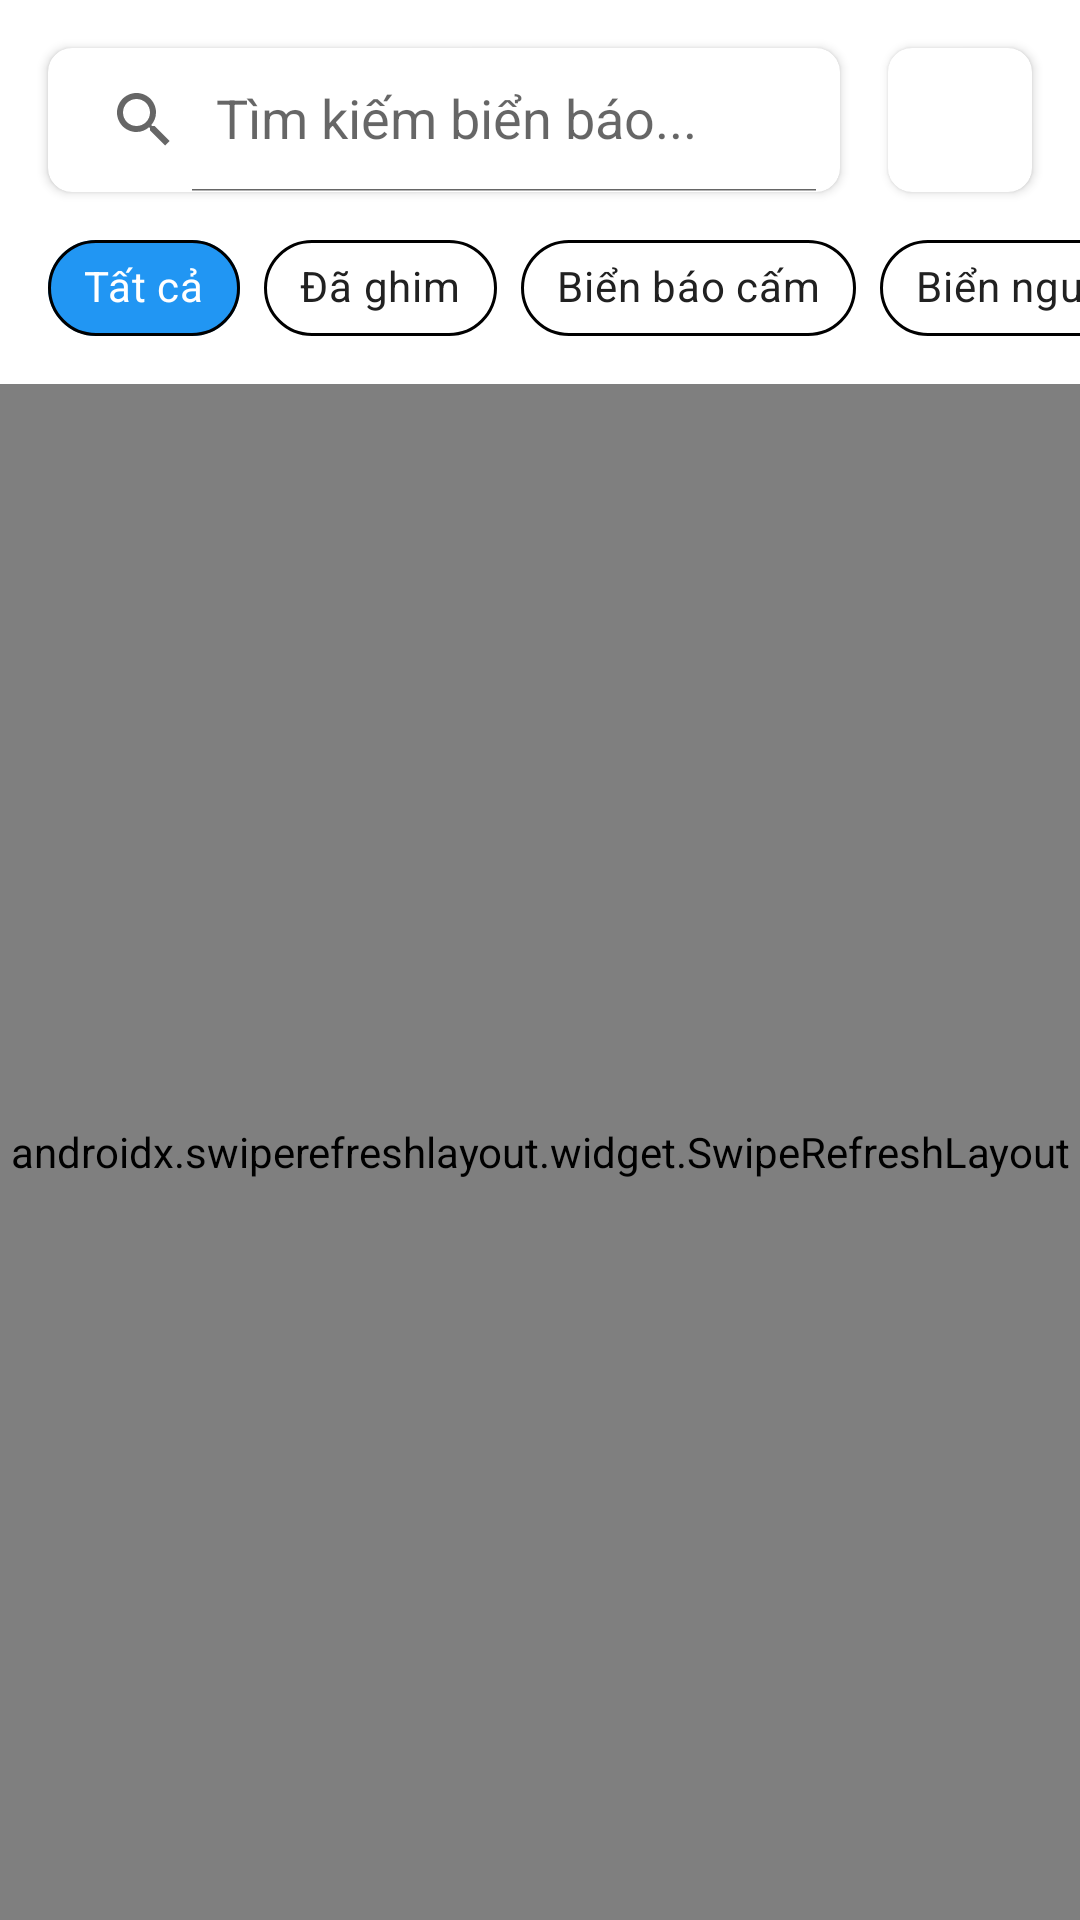

Android layout source for this screen:
<!-- AndroidManifest.xml: application theme Theme.GiaoThong -->
<!-- res/layout/fragment_search.xml -->
<?xml version="1.0" encoding="utf-8"?>
<androidx.constraintlayout.widget.ConstraintLayout xmlns:android="http://schemas.android.com/apk/res/android"
    xmlns:app="http://schemas.android.com/apk/res-auto"
    xmlns:tools="http://schemas.android.com/tools"
    android:layout_width="match_parent"
    android:layout_height="match_parent">

    <androidx.cardview.widget.CardView
        android:id="@+id/cardSearch"
        android:layout_width="0dp"
        android:layout_height="wrap_content"
        android:layout_marginStart="16dp"
        android:layout_marginTop="16dp"
        android:layout_marginEnd="16dp"
        app:cardCornerRadius="8dp"
        app:cardElevation="2dp"
        app:layout_constraintEnd_toStartOf="@+id/cardCameraDetection"
        app:layout_constraintStart_toStartOf="parent"
        app:layout_constraintTop_toTopOf="parent">

        <androidx.appcompat.widget.SearchView
            android:id="@+id/searchView"
            android:layout_width="match_parent"
            android:layout_height="wrap_content"
            android:background="@null"
            android:focusable="false"
            android:iconifiedByDefault="false"
            app:iconifiedByDefault="false"
            app:queryHint="@string/search_traffic_signs" />
    </androidx.cardview.widget.CardView>

    
    <androidx.cardview.widget.CardView
        android:id="@+id/cardCameraDetection"
        android:layout_width="48dp"
        android:layout_height="48dp"
        android:layout_marginEnd="16dp"
        app:cardCornerRadius="8dp"
        app:cardElevation="2dp"
        app:layout_constraintEnd_toEndOf="parent"
        app:layout_constraintTop_toTopOf="@+id/cardSearch"
        app:layout_constraintBottom_toBottomOf="@+id/cardSearch">

        <ImageButton
            android:id="@+id/buttonCameraDetection"
            android:layout_width="match_parent"
            android:layout_height="match_parent"
            android:background="?attr/selectableItemBackgroundBorderless"
            android:contentDescription="Nhận diện biển báo bằng hình ảnh"
            android:padding="8dp"
            android:src="@drawable/ic_camera"
            app:tint="@color/primary" />
    </androidx.cardview.widget.CardView>

    
    <androidx.cardview.widget.CardView
        android:id="@+id/cardDetectionResult"
        android:layout_width="0dp"
        android:layout_height="wrap_content"
        android:layout_marginStart="16dp"
        android:layout_marginTop="8dp"
        android:layout_marginEnd="16dp"
        app:cardCornerRadius="8dp"
        app:cardElevation="2dp"
        android:visibility="gone"
        app:layout_constraintEnd_toEndOf="parent"
        app:layout_constraintStart_toStartOf="parent"
        app:layout_constraintTop_toBottomOf="@id/cardSearch">

        <androidx.constraintlayout.widget.ConstraintLayout
            android:layout_width="match_parent"
            android:layout_height="wrap_content"
            android:padding="16dp">

            <TextView
                android:id="@+id/textDetectionTitle"
                android:layout_width="0dp"
                android:layout_height="wrap_content"
                android:text="Kết quả nhận diện"
                android:textColor="@color/gray_800"
                android:textSize="16sp"
                android:textStyle="bold"
                app:layout_constraintEnd_toEndOf="parent"
                app:layout_constraintStart_toStartOf="parent"
                app:layout_constraintTop_toTopOf="parent" />

            <ImageView
                android:id="@+id/imageDetectionResult"
                android:layout_width="match_parent"
                android:layout_height="200dp"
                android:layout_marginTop="8dp"
                android:contentDescription="Hình ảnh biển báo được nhận diện"
                android:scaleType="fitCenter"
                app:layout_constraintEnd_toEndOf="parent"
                app:layout_constraintStart_toStartOf="parent"
                app:layout_constraintTop_toBottomOf="@id/textDetectionTitle" />

            <com.google.android.material.progressindicator.CircularProgressIndicator
                android:id="@+id/progressIndicator"
                android:layout_width="wrap_content"
                android:layout_height="wrap_content"
                android:indeterminate="true"
                android:visibility="gone"
                app:indicatorColor="@color/primary"
                app:layout_constraintBottom_toBottomOf="@id/imageDetectionResult"
                app:layout_constraintEnd_toEndOf="@id/imageDetectionResult"
                app:layout_constraintStart_toStartOf="@id/imageDetectionResult"
                app:layout_constraintTop_toTopOf="@id/imageDetectionResult" />

            <TextView
                android:id="@+id/textDetectionInfo"
                android:layout_width="0dp"
                android:layout_height="wrap_content"
                android:layout_marginTop="8dp"
                android:text="Nhấn vào biểu tượng camera để nhận diện biển báo"
                android:textColor="@color/gray_600"
                android:textSize="14sp"
                app:layout_constraintEnd_toEndOf="parent"
                app:layout_constraintStart_toStartOf="parent"
                app:layout_constraintTop_toBottomOf="@id/imageDetectionResult" />

            <com.google.android.material.button.MaterialButton
                android:id="@+id/buttonCloseDetection"
                style="@style/Widget.MaterialComponents.Button.TextButton"
                android:layout_width="wrap_content"
                android:layout_height="wrap_content"
                android:layout_marginTop="8dp"
                android:text="Đóng"
                android:textColor="@color/primary"
                app:layout_constraintEnd_toEndOf="parent"
                app:layout_constraintTop_toBottomOf="@id/textDetectionInfo" />
        </androidx.constraintlayout.widget.ConstraintLayout>
    </androidx.cardview.widget.CardView>

    <HorizontalScrollView
        android:id="@+id/scrollViewChips"
        android:layout_width="match_parent"
        android:layout_height="wrap_content"
        android:layout_marginTop="8dp"
        android:clipToPadding="false"
        android:paddingStart="16dp"
        android:paddingEnd="16dp"
        android:scrollbars="none"
        app:layout_constraintTop_toBottomOf="@id/cardDetectionResult">

        <com.google.android.material.chip.ChipGroup
            android:id="@+id/chipGroupCategories"
            android:layout_width="wrap_content"
            android:layout_height="wrap_content"
            app:singleSelection="true">

            <com.google.android.material.chip.Chip
                android:id="@+id/chipAll"
                style="@style/CategoryChip"
                android:layout_width="wrap_content"
                android:layout_height="wrap_content"
                android:checked="true"
                android:text="@string/category_all" />

            <com.google.android.material.chip.Chip
                android:id="@+id/chipPinned"
                style="@style/CategoryChip"
                android:layout_width="wrap_content"
                android:layout_height="wrap_content"
                android:text="@string/category_pinned" />

            <com.google.android.material.chip.Chip
                android:id="@+id/chipCam"
                style="@style/CategoryChip"
                android:layout_width="wrap_content"
                android:layout_height="wrap_content"
                android:text="@string/category_prohibitory" />

            <com.google.android.material.chip.Chip
                android:id="@+id/chipNguyHiem"
                style="@style/CategoryChip"
                android:layout_width="wrap_content"
                android:layout_height="wrap_content"
                android:text="@string/category_warning" />

            <com.google.android.material.chip.Chip
                android:id="@+id/chipHieuLenh"
                style="@style/CategoryChip"
                android:layout_width="wrap_content"
                android:layout_height="wrap_content"
                android:text="@string/category_mandatory" />

            <com.google.android.material.chip.Chip
                android:id="@+id/chipChiDan"
                style="@style/CategoryChip"
                android:layout_width="wrap_content"
                android:layout_height="wrap_content"
                android:text="@string/category_guide" />
                
            <com.google.android.material.chip.Chip
                android:id="@+id/chipPhu"
                style="@style/CategoryChip"
                android:layout_width="wrap_content"
                android:layout_height="wrap_content"
                android:text="@string/category_auxiliary" />

        </com.google.android.material.chip.ChipGroup>
    </HorizontalScrollView>

    <androidx.swiperefreshlayout.widget.SwipeRefreshLayout
        android:id="@+id/swipeRefreshLayout"
        android:layout_width="0dp"
        android:layout_height="0dp"
        android:layout_marginTop="8dp"
        app:layout_constraintBottom_toBottomOf="parent"
        app:layout_constraintEnd_toEndOf="parent"
        app:layout_constraintStart_toStartOf="parent"
        app:layout_constraintTop_toBottomOf="@id/scrollViewChips">

        <androidx.recyclerview.widget.RecyclerView
            android:id="@+id/recyclerViewSigns"
            android:layout_width="match_parent"
            android:layout_height="match_parent"
            android:clipToPadding="false"
            android:padding="8dp" />

    </androidx.swiperefreshlayout.widget.SwipeRefreshLayout>

    <TextView
        android:id="@+id/textEmptyState"
        android:layout_width="wrap_content"
        android:layout_height="wrap_content"
        android:text="@string/no_traffic_signs_found"
        android:textSize="16sp"
        android:visibility="gone"
        app:layout_constraintBottom_toBottomOf="parent"
        app:layout_constraintEnd_toEndOf="parent"
        app:layout_constraintStart_toStartOf="parent"
        app:layout_constraintTop_toBottomOf="@id/scrollViewChips" />

</androidx.constraintlayout.widget.ConstraintLayout>
<!-- resources referenced by this layout -->
<resources>
  <color name="gray_600">#757575</color>
  <color name="gray_800">#424242</color>
  <color name="primary">#1E88E5</color>
  <string name="category_all">Tất cả</string>
  <string name="category_auxiliary">Biển phụ</string>
  <string name="category_guide">Biển chỉ dẫn</string>
  <string name="category_mandatory">Biển hiệu lệnh</string>
  <string name="category_pinned">Đã ghim</string>
  <string name="category_prohibitory">Biển báo cấm</string>
  <string name="category_warning">Biển nguy hiểm và cảnh báo</string>
  <string name="no_traffic_signs_found">Không tìm thấy biển báo nào</string>
  <string name="search_traffic_signs">Tìm kiếm biển báo...</string>
  <style name="CategoryChip" parent="Widget.MaterialComponents.Chip.Choice">
          <item name="android:textSize">14sp</item>
          <item name="chipBackgroundColor">@color/chip_background_color</item>
          <item name="chipIconVisible">false</item>
          <item name="chipStrokeWidth">1dp</item>
          <item name="android:textColor">@color/chip_text_color</item>
          <item name="rippleColor">@color/colorPrimary</item>
      </style>
  <style name="Theme.GiaoThong" parent="Theme.MaterialComponents.DayNight.NoActionBar">
          
          <item name="colorPrimary">@color/purple_500</item>
          <item name="colorPrimaryVariant">@color/purple_700</item>
          <item name="colorOnPrimary">@color/white</item>
          
          <item name="colorSecondary">@color/teal_200</item>
          <item name="colorSecondaryVariant">@color/teal_700</item>
          <item name="colorOnSecondary">@color/black</item>
          
          <item name="android:statusBarColor">?attr/colorPrimaryVariant</item>
          
      </style>
  <color name="colorPrimary">#2196F3</color>
  <color name="purple_500">#FF6200EE</color>
  <color name="purple_700">#FF3700B3</color>
  <color name="white">#FFFFFFFF</color>
  <color name="teal_200">#FF03DAC5</color>
  <color name="teal_700">#FF018786</color>
  <color name="black">#FF000000</color>
</resources>
